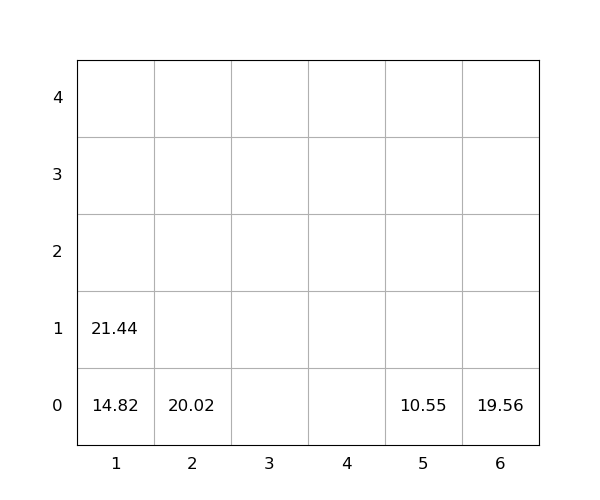

Data behind this chart, as committed beside it:
idx, loc_x, loc_y, loc_z, weight, group, score, seq, reloc, size(ft)
1, 2, 0, 0, 20.02, 0, 20.02, 0, 0, 20
2, 1, 0, 0, 14.82, 0, 14.82, 0, 0, 20
3, 1, 0, 1, 21.44, 0, 21.44, 0, 0, 20
4, 6, 0, 0, 19.56, 0, 19.56, 1, 0, 20
5, 5, 0, 0, 10.55, 0, 10.55, 2, 0, 20
